Run: headless pygame with SDL's dummy video driver; simulated clock (each Clock.tick advances the game by its frame time, no real sleeping); random seed 0; keys injected as events and as key.get_pressed() state; mouse plan: one left click at the window centre at the start of phase 2, then a move to the lower-right quarter at the start of phase 3.
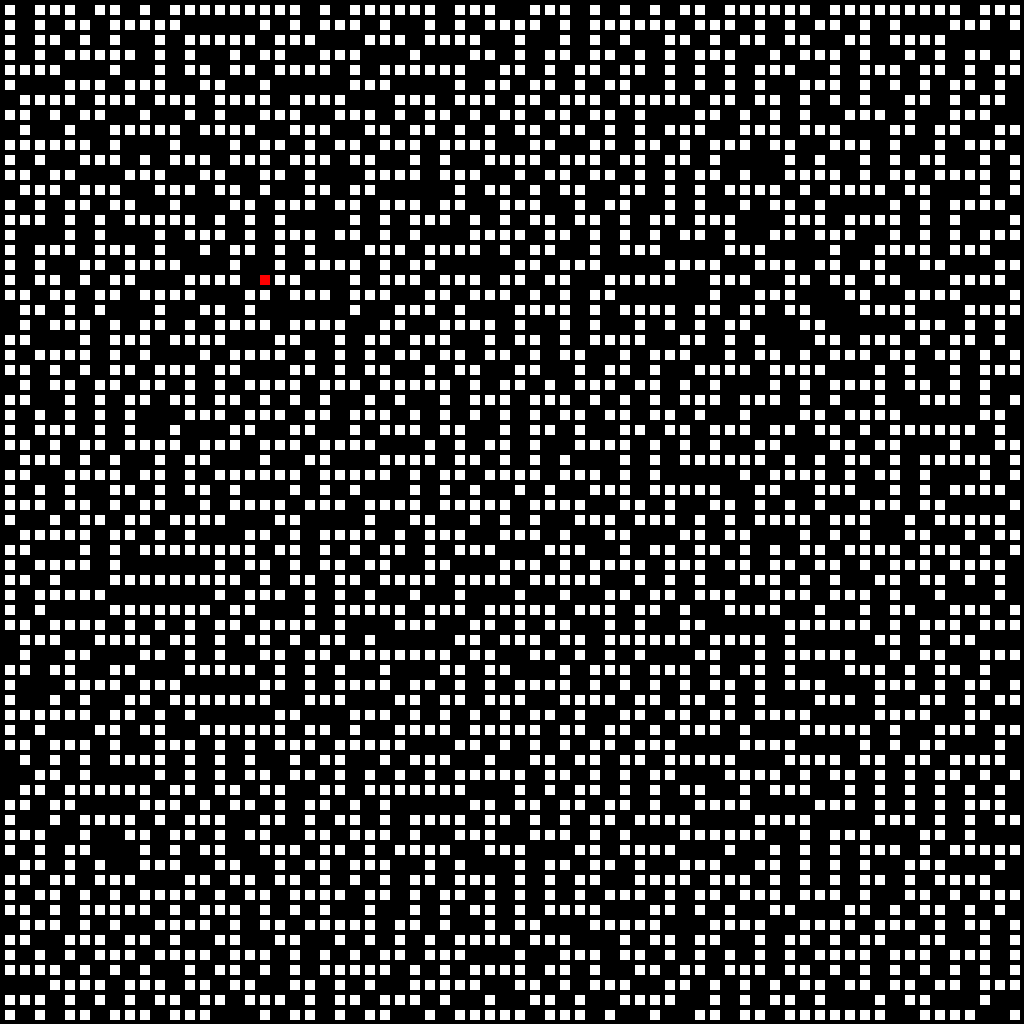
Frame 1 of 4 · flips 1–60 · no input
Frame 2 of 4 · flips 61–180 · clicked the window centre · tapped SPACE, RETURN · held RIGHT (→), D · screen unchanged from frame 1, image omitted
Frame 3 of 4 · flips 181–300 · moved the mouse to the lower-right quarter · held DOWN (↓), S · screen unchanged from frame 2, image omitted
Frame 4 of 4 · flips 301–420 · held LEFT (←), A, UP (↑), W · screen unchanged from frame 3, image omitted

The pygame program that drew these frames:

# Generates 2x2 matrix for maze using DFS random tiebreaking

import random
import sys
import math
import pygame

dx = [0, 1, 0, -1]; dy = [-1, 0, 1, 0]
BLACK = (0, 0, 0)
WHITE = (255, 255, 255)
GREEN = (0, 255, 0)
RED = (255, 0, 0)
# This sets the WIDTH and HEIGHT of each grid location
WIDTH = 10
HEIGHT = 10
 
# This sets the margin between each cell
MARGIN = 5

class Point(object):

	def __init__(self, x=0, y=0):
		self.x = x
		self.y = y

		
	@staticmethod
	def randomPoint(x,y):
		return Point(random.randint(0,x-1),random.randint(0,y-1))

	

def pointEquals(a,b):
	if ( a.x == b.x and a.y == b.y ):
		return 1
	else:
		return 0

def pointString(a):
	return str(a.x) + "," + str(a.y)

#def dfstie(maze):

class Maze(object):
	def __init__(self, x= 101, y=101):
		self.x = x
		self.y = y
		self.maze = [[0 for i in range(self.x)] for j in range(self.y)]
		self.start = Point()
		self.goal = Point()

	
	#def dfsMaze():

def generateMaze(m):
	m.start = Point.randomPoint(m.x,m.y)
	temp = Point.randomPoint(m.x,m.y)
	stack = [(m.start.x,m.start.y)]
	while len(stack) > 0:
	    (cx, cy) = stack[-1]
	    m.maze[cy][cx] = 1
	    # find a new cell to add
	    nlst = [] # list of available neighbors
	    for i in range(4):
	        nx = cx + dx[i]; ny = cy + dy[i]
	        if nx >= 0 and nx < m.x and ny >= 0 and ny < m.y:
	            if m.maze[ny][nx] == 0:
	                # of occupied neighbors must be 1
	                ctr = 0
	                for j in range(4):
	                    ex = nx + dx[j]; ey = ny + dy[j]
	                    if ex >= 0 and ex < m.x and ey >= 0 and ey < m.y:
	                        if m.maze[ey][ex] == 1: ctr += 1
	                if ctr == 1: nlst.append(i)
	    # if 1 or more neighbors available then randomly select one and move
	    if len(nlst) > 0:
	        ir = nlst[random.randint(0, len(nlst) - 1)]
	        cx += dx[ir]; cy += dy[ir]
	        stack.append((cx, cy))
	    else: stack.pop()
	while(pointEquals(m.start,temp) or m.maze[temp.x][temp.y] == 0):
		temp = Point.randomPoint(m.x,m.y)
		#print(pointString(temp) + "\n")
	else:
		m.goal = temp



if len(sys.argv) > 1:
	mx = int(sys.argv[1])
	my = int(sys.argv[2])
else:
	mx = 101
	my = 101

maze = Maze(mx,my)
#print('\n'.join([''.join(['{:4}'.format(item) for item in row]) for row in maze.maze]))
generateMaze(maze)
#print('\n')
print('\n'.join([''.join(['{:4}'.format(item) for item in row]) for row in maze.maze]))

#print(pointString(maze.start) + "\n" + pointString(maze.goal))
pygame.init()
size =(1024,1024)
sq_size = 64
screen = pygame.display.set_mode(size)
pygame.display.set_caption("A*")
done = False 
clock = pygame.time.Clock()
while not done:
	for event in pygame.event.get():  # User did something
		if event.type == pygame.QUIT:  # If user clicked close
			done = True  # Flag that we are done so we exit this loop
			#elif event.type == pygame.MOUSEBUTTONDOWN:

	# Set the screen background
	screen.fill(BLACK)
	for row in range(maze.x):
		for column in range(maze.y):
			color = BLACK
			if maze.maze[row][column] == 1:
				color = WHITE
			if maze.start.x == row and maze.start.y == column:
				color = GREEN
			if maze.goal.x == row and maze.goal.y == column:
				color = RED
			pygame.draw.rect(screen,color,
			[(MARGIN + WIDTH) * column + MARGIN, 
			(MARGIN + HEIGHT) * row + MARGIN,
			WIDTH,
			HEIGHT])

	# Limit to 60 frames per second
	clock.tick(60)
	pygame.display.flip()

pygame.quit()
